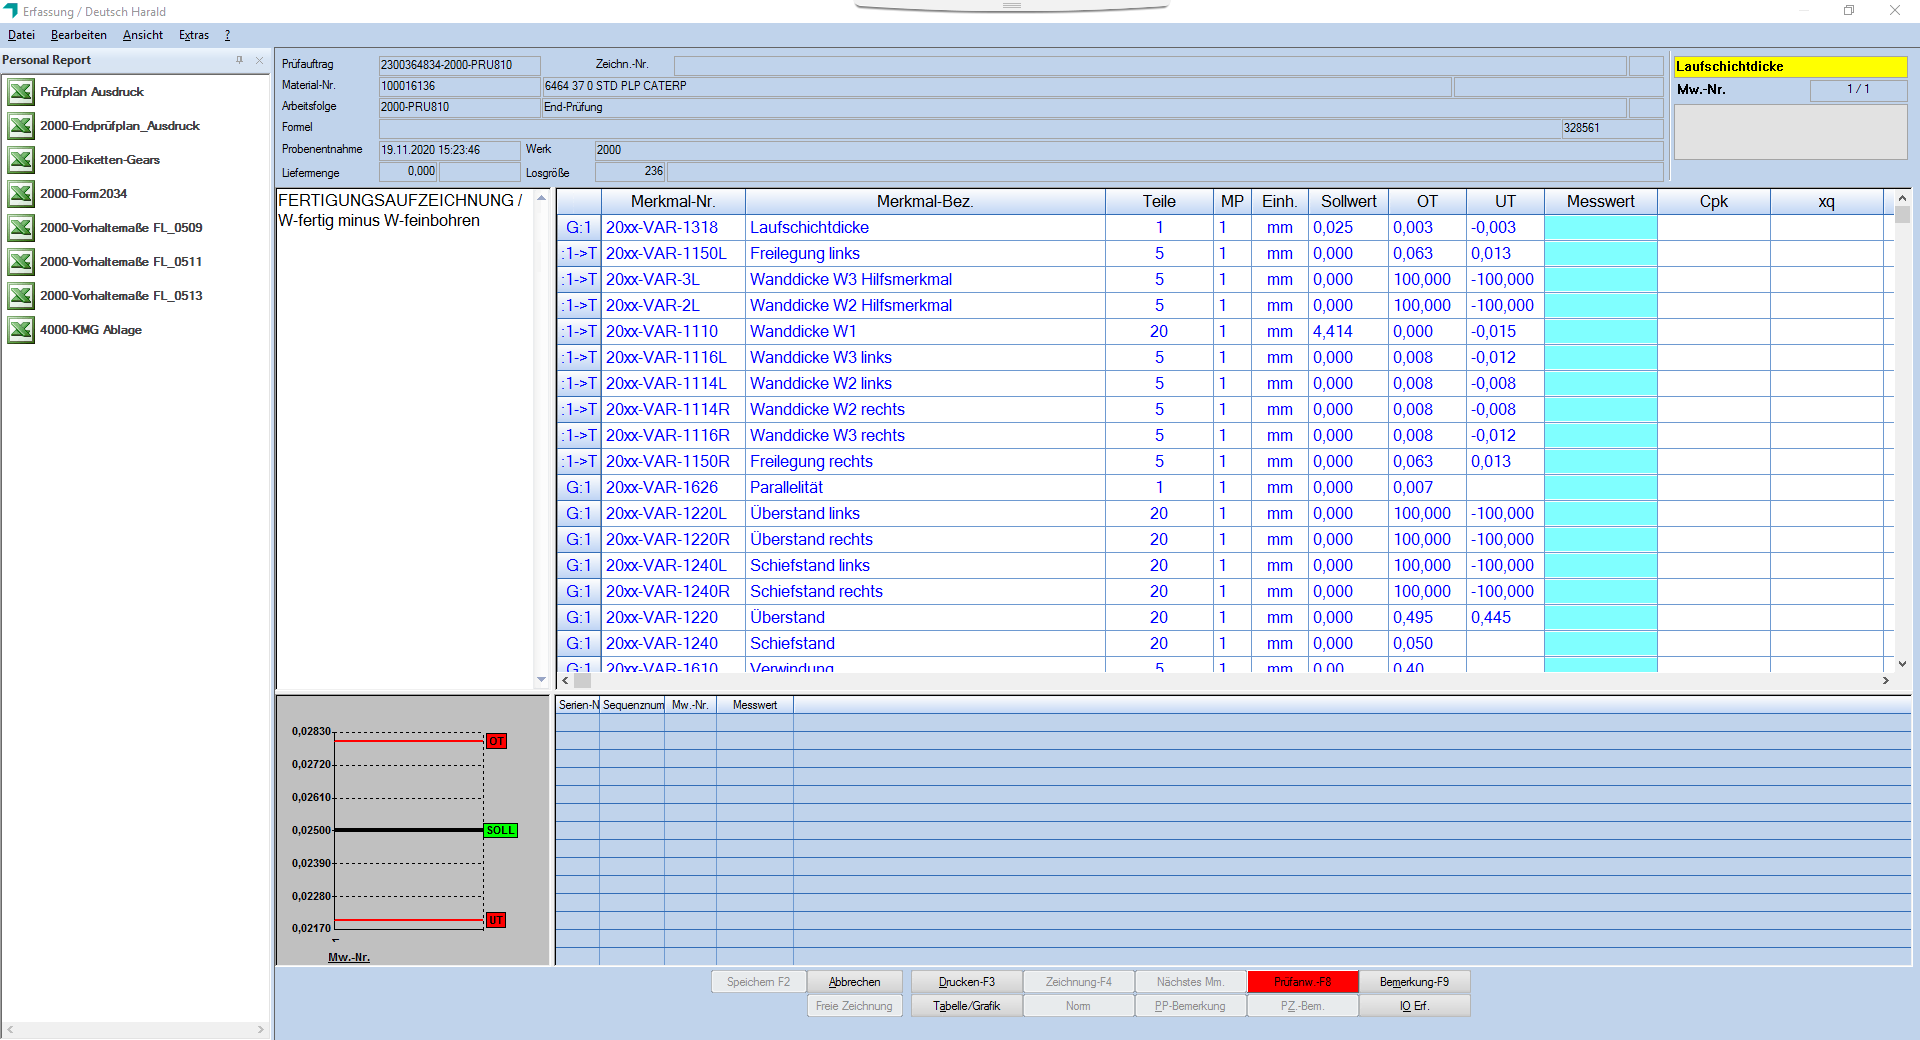
Task: Robotic Enterprise Framework
Workflow: QSYS_Watchdog

Step 1: Attach Window 'Erfassung Transpare' on the element in window '[name redacted]' (wfica32.exe)

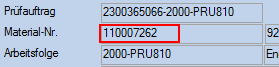
Step 2: get-text from 'wfica32.exe Erfassung'